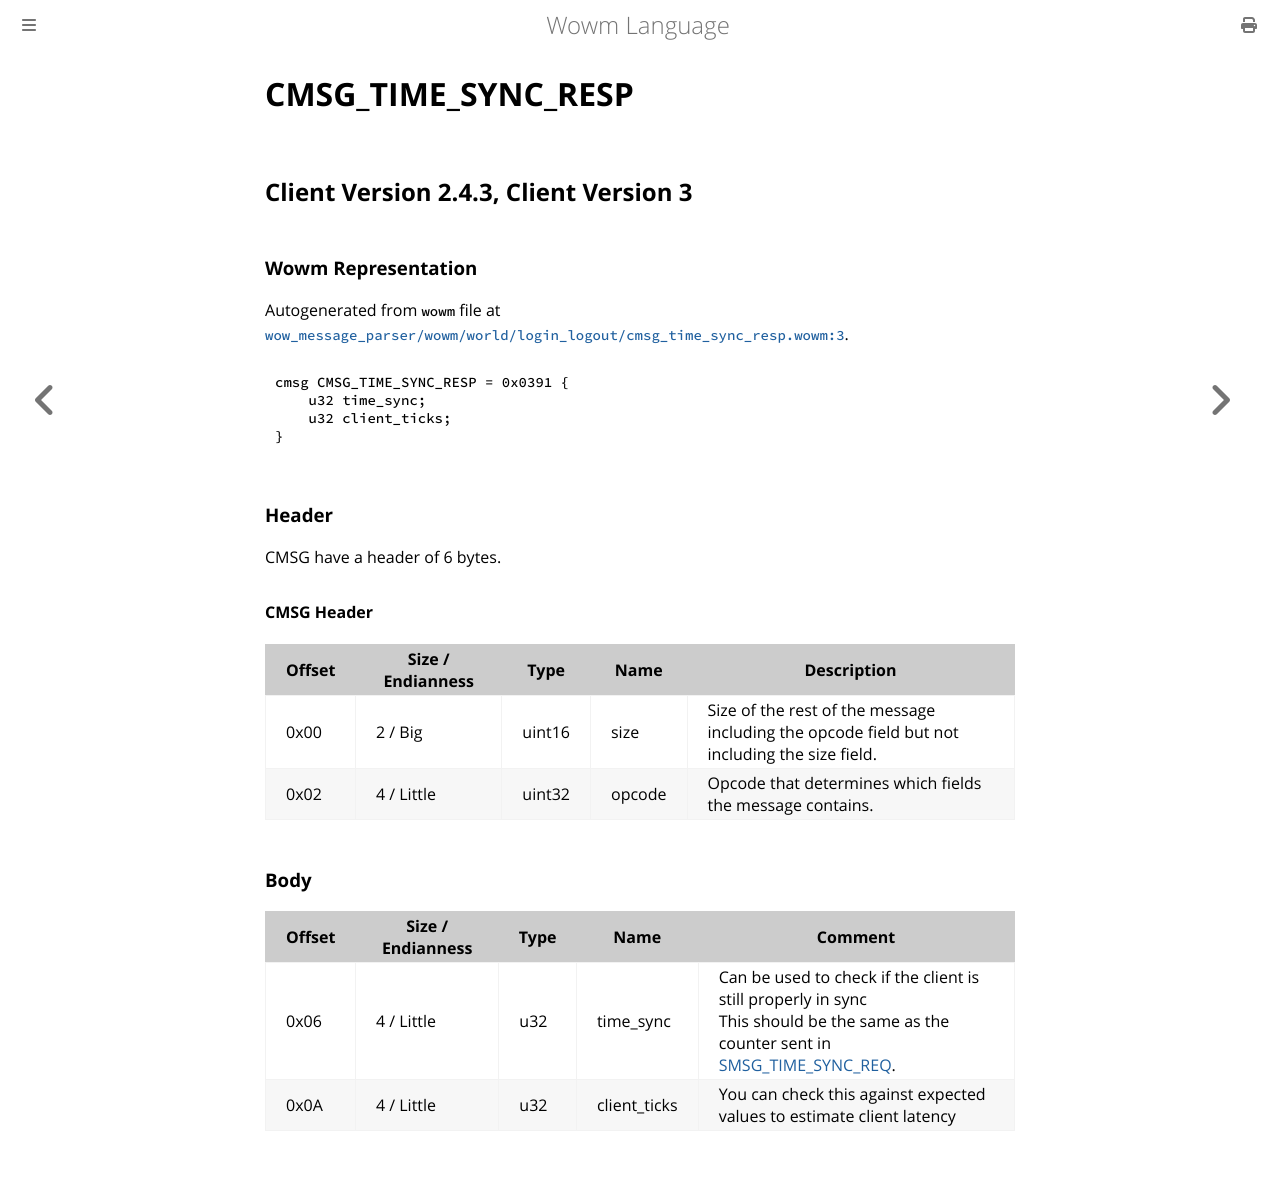

repository: gtker/wow_messages · page: docs/cmsg_time_sync_resp.html · generator: mdbook

# CMSG_TIME_SYNC_RESP

## Client Version 2.4.3, Client Version 3

### Wowm Representation

Autogenerated from `wowm` file at [`wow_message_parser/wowm/world/login_logout/cmsg_time_sync_resp.wowm:3`](https://github.com/gtker/wow_messages/tree/main/wow_message_parser/wowm/world/login_logout/cmsg_time_sync_resp.wowm#L3).
```rust,ignore
cmsg CMSG_TIME_SYNC_RESP = 0x0391 {
    u32 time_sync;
    u32 client_ticks;
}
```
### Header

CMSG have a header of 6 bytes.

#### CMSG Header

| Offset | Size / Endianness | Type   | Name   | Description |
| ------ | ----------------- | ------ | ------ | ----------- |
| 0x00   | 2 / Big           | uint16 | size   | Size of the rest of the message including the opcode field but not including the size field.|
| 0x02   | 4 / Little        | uint32 | opcode | Opcode that determines which fields the message contains.|

### Body

| Offset | Size / Endianness | Type | Name | Comment |
| ------ | ----------------- | ---- | ---- | ------- |
| 0x06 | 4 / Little | u32 | time_sync | Can be used to check if the client is still properly in sync<br/>This should be the same as the counter sent in [SMSG_TIME_SYNC_REQ](./smsg_time_sync_req.md). |
| 0x0A | 4 / Little | u32 | client_ticks | You can check this against expected values to estimate client latency |
